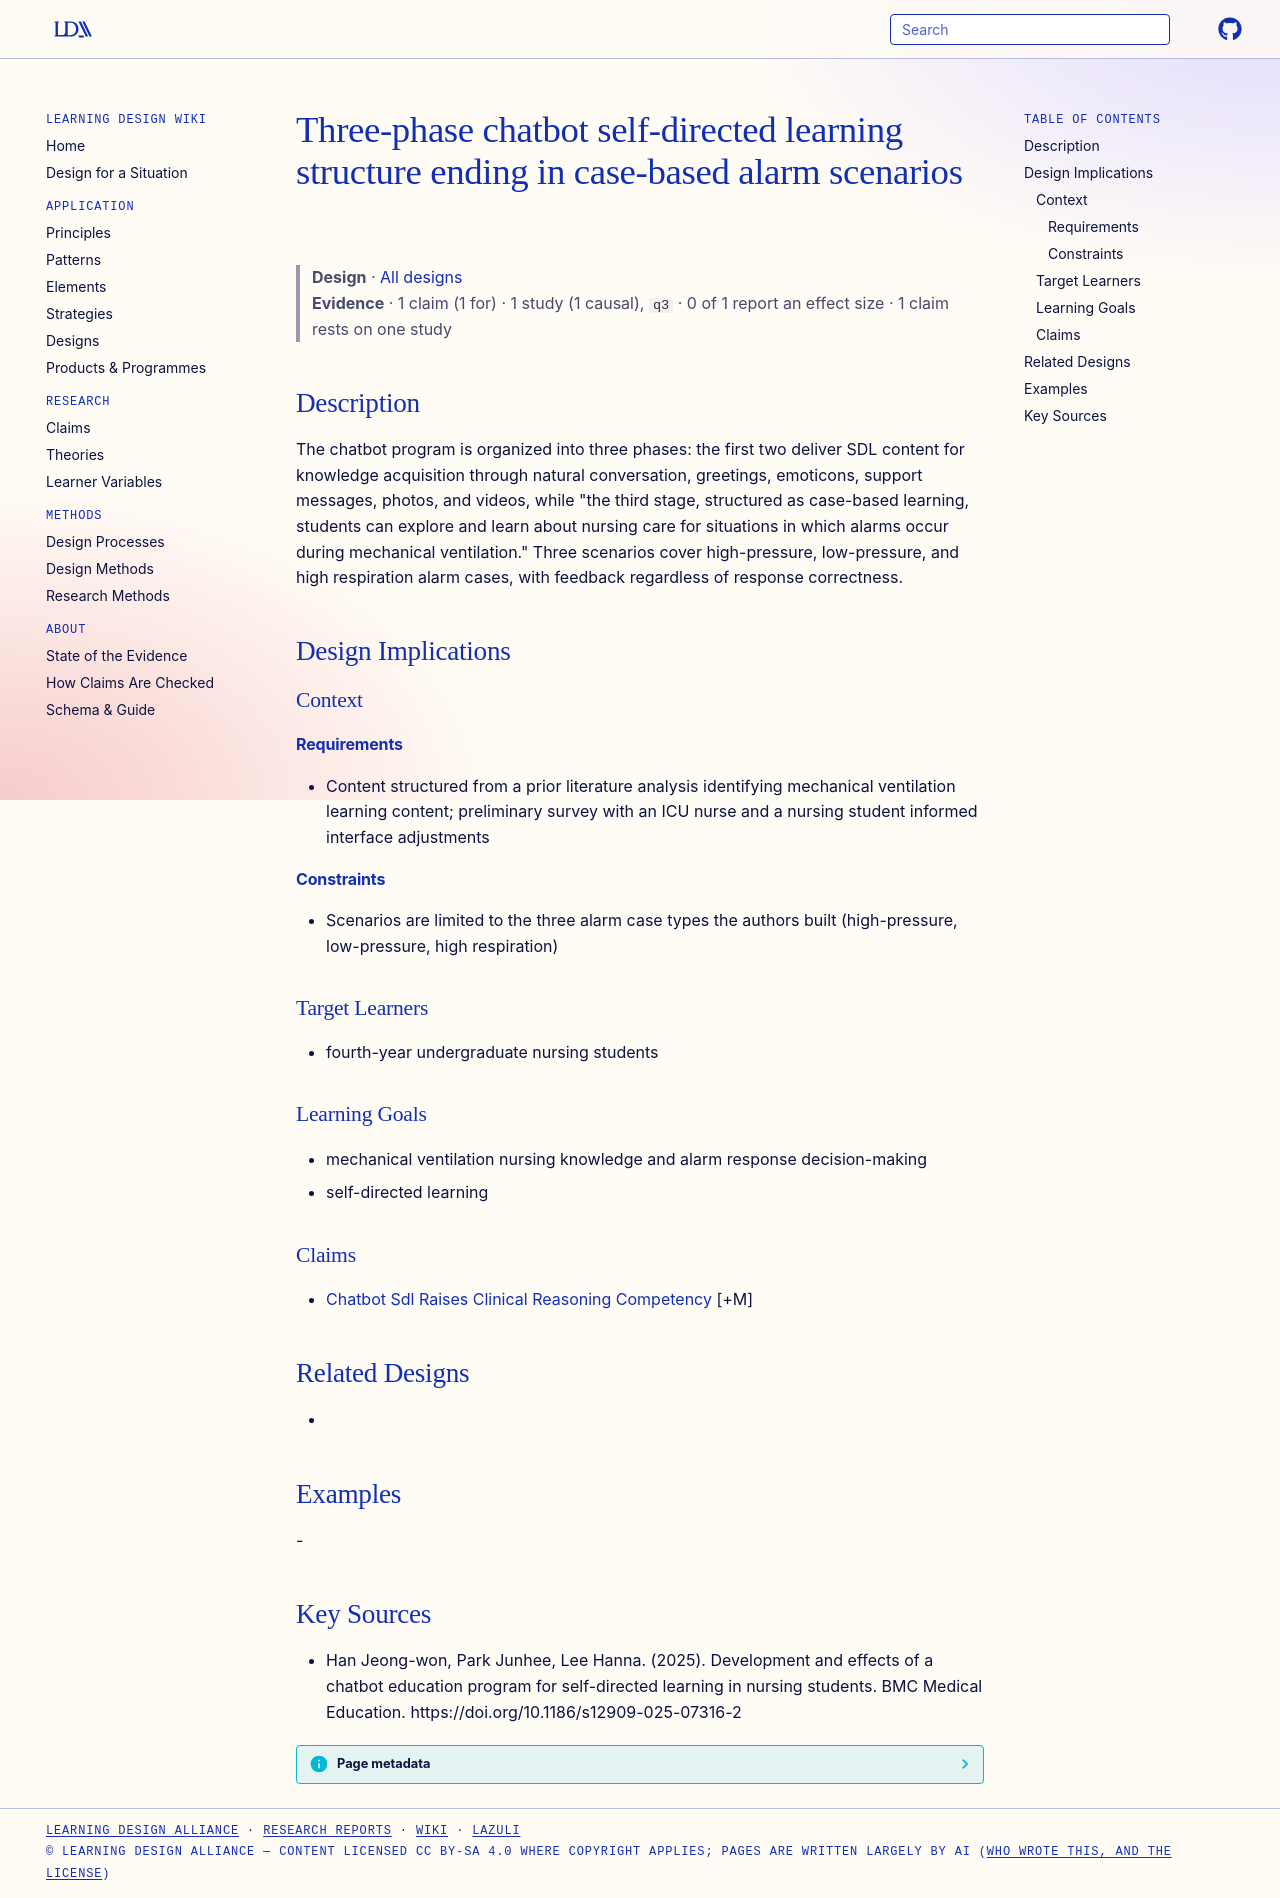

repository: Learning-Design-Alliance/learning-wiki · page: designs/three-phase-chatbot-sdl-structure/index.html · generator: mkdocs

---
type: design
id: three-phase-chatbot-sdl-structure
title: Three-phase chatbot self-directed learning structure ending in case-based alarm scenarios
description: "The chatbot program is organized into three phases: the first two deliver SDL content for knowledge acquisition through natural conversation, greetings, emoticons, support messages, photos, and videos, while \"the thir..."
status: review
generated:
  by: "process:settle-candidates"
  at: 2026-11-06
sources:
  - id: han-jeong-won-2025
    resource: "https://doi.org/10.1186/s12909-025-07316-2"
    title: "Han Jeong-won, Park Junhee, Lee Hanna. (2025). Development and effects of a chatbot education program for self-directed learning in nursing students. BMC Medical Education. https://doi.org/10.1186/s12909-025-07316-2"
    author: Han Jeong-won, Park Junhee, Lee Hanna
---

# Three-phase chatbot self-directed learning structure ending in case-based alarm scenarios

> **Design** · [All designs](index.md)
> **Evidence** · 1 claim (1 for) · 1 study (1 causal), `q3` · 0 of 1 report an effect size · 1 claim rests on one study

## Description
The chatbot program is organized into three phases: the first two deliver SDL content for knowledge acquisition through natural conversation, greetings, emoticons, support messages, photos, and videos, while "the third stage, structured as case-based learning, students can explore and learn about nursing care for situations in which alarms occur during mechanical ventilation." Three scenarios cover high-pressure, low-pressure, and high respiration alarm cases, with feedback regardless of response correctness.

## Design Implications

### Context
#### Requirements
- Content structured from a prior literature analysis identifying mechanical ventilation learning content; preliminary survey with an ICU nurse and a nursing student informed interface adjustments
#### Constraints
- Scenarios are limited to the three alarm case types the authors built (high-pressure, low-pressure, high respiration)

### Target Learners
- fourth-year undergraduate nursing students

### Learning Goals
- mechanical ventilation nursing knowledge and alarm response decision-making
- self-directed learning

### Claims
- [Chatbot Sdl Raises Clinical Reasoning Competency](../claims/chatbot-sdl-raises-clinical-reasoning-competency.md) [+M]

## Related Designs
- 

## Examples
-

## Key Sources
- Han Jeong-won, Park Junhee, Lee Hanna. (2025). Development and effects of a chatbot education program for self-directed learning in nursing students. BMC Medical Education. https://doi.org/10.1186/s12909-025-07316-2
